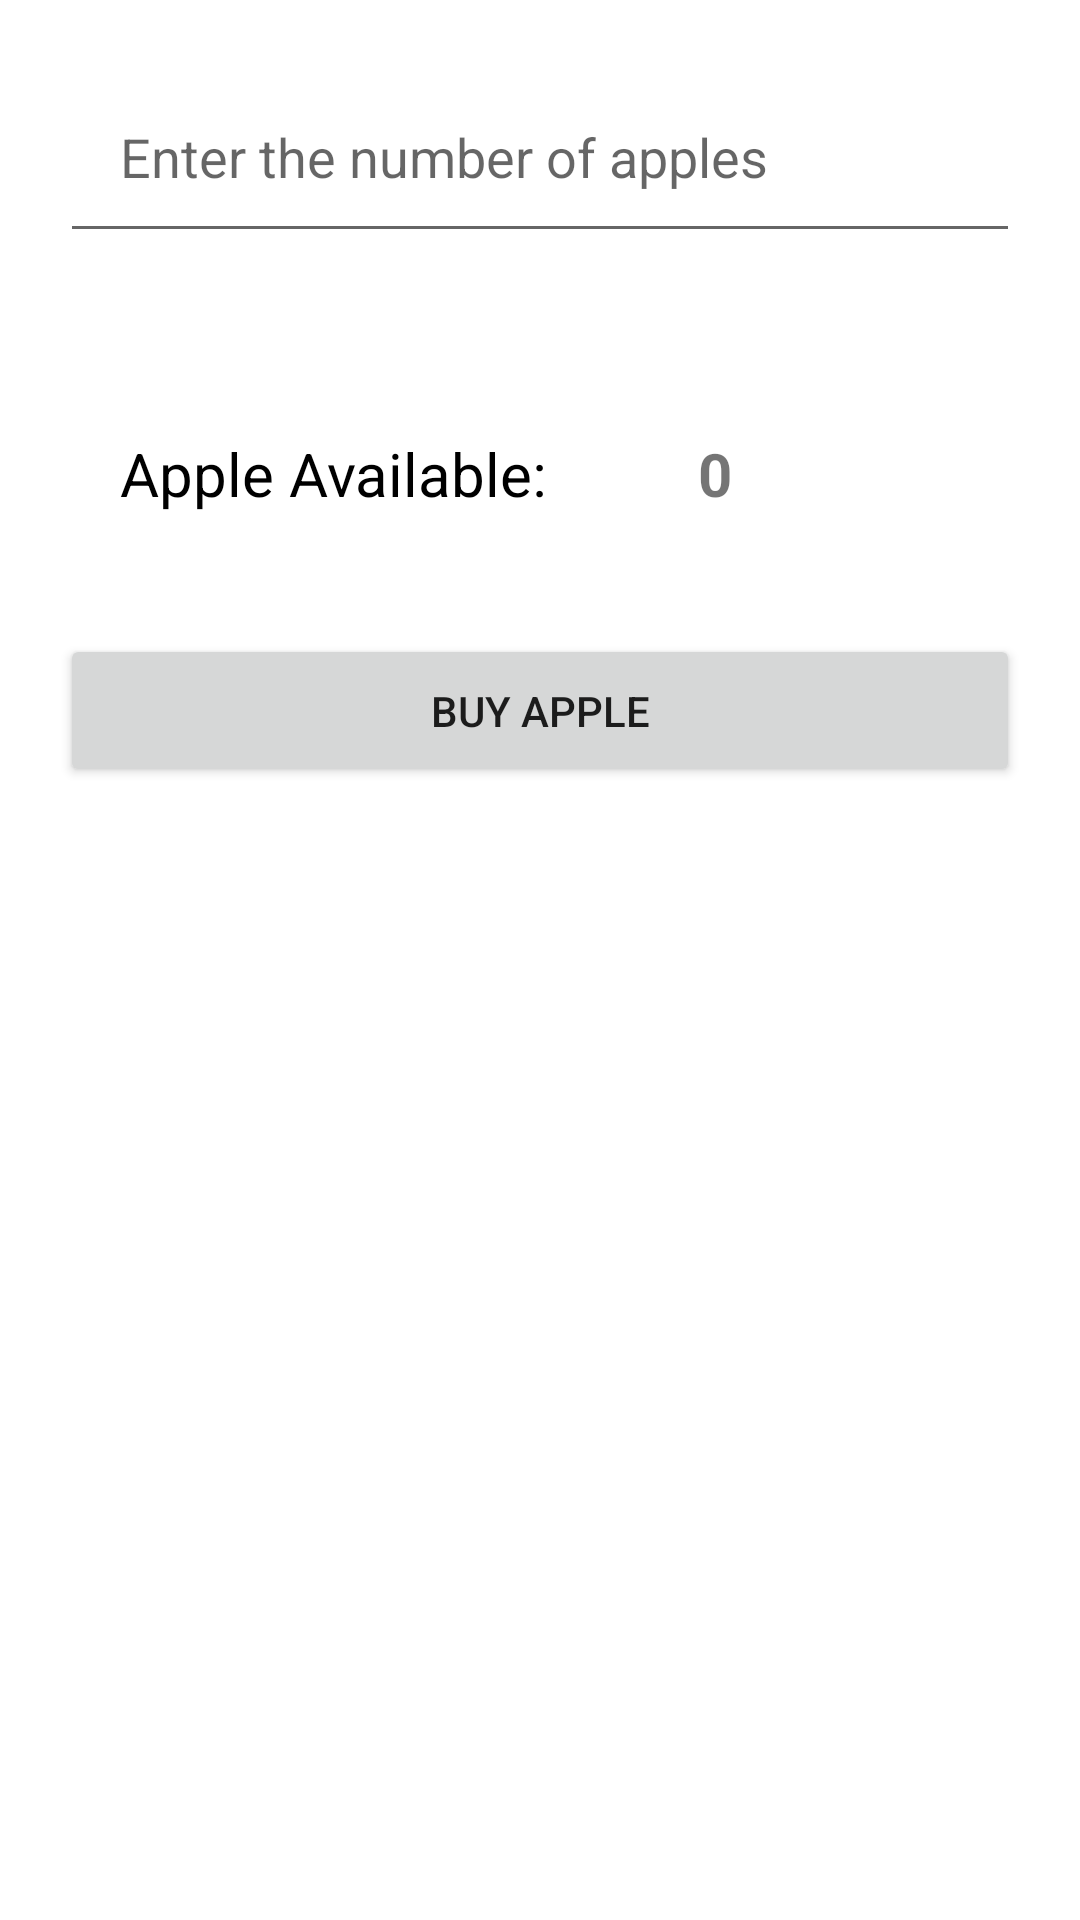

Android layout source for this screen:
<!-- AndroidManifest.xml: application theme Theme.TotalAppelCount -->
<!-- res/layout/fragment_total_apples.xml -->
<?xml version="1.0" encoding="utf-8"?>
<LinearLayout xmlns:android="http://schemas.android.com/apk/res/android"
    xmlns:tools="http://schemas.android.com/tools"
    android:layout_width="match_parent"
    android:layout_height="match_parent"
    android:orientation="vertical"
    tools:context=".TotalApplesFragment">

    <EditText
        android:id="@+id/etEnterApple"
        android:layout_width="match_parent"
        android:layout_height="wrap_content"
        android:layout_margin="20dp"
        android:padding="20dp"
        android:inputType="number"
        android:hint="Enter the number of apples" />

    <LinearLayout
        android:layout_width="match_parent"
        android:layout_height="wrap_content">
        <TextView
            android:layout_width="wrap_content"
            android:layout_height="wrap_content"
            android:layout_marginTop="20dp"
            android:layout_marginLeft="20dp"
            android:padding="20dp"
            android:textSize="20sp"
            android:textColor="@color/black"
            android:text="Apple Available:"
            />

        <TextView
            android:id="@+id/tvAppleAvailable"
            android:layout_width="wrap_content"
            android:layout_height="wrap_content"
            android:layout_marginTop="20dp"
            android:layout_marginLeft="10dp"
            android:textStyle="bold"
            android:padding="20dp"
            android:textSize="20sp"
            android:text="0"
            />
    </LinearLayout>

    <Button
        android:id="@+id/btnBuyApple"
        android:layout_width="match_parent"
        android:layout_height="wrap_content"
        android:layout_margin="20dp"
        android:text="Buy Apple"
        android:padding="16dp"/>
</LinearLayout>
<!-- resources referenced by this layout -->
<resources>
  <style name="Theme.TotalAppelCount" parent="Theme.MaterialComponents.DayNight.DarkActionBar">
          
          <item name="colorPrimary">@color/purple_500</item>
          <item name="colorPrimaryVariant">@color/purple_700</item>
          <item name="colorOnPrimary">@color/white</item>
          
          <item name="colorSecondary">@color/teal_200</item>
          <item name="colorSecondaryVariant">@color/teal_700</item>
          <item name="colorOnSecondary">@color/black</item>
          
          <item name="android:statusBarColor" tools:targetApi="l">?attr/colorPrimaryVariant</item>
          
      </style>
  <!-- not gathered from this repository: default colours our renderer supplied (Android Studio template values) -->
  <color name="purple_500">#FF6200EE</color>
  <color name="purple_700">#FF3700B3</color>
  <color name="teal_200">#FF03DAC5</color>
  <color name="teal_700">#FF018786</color>
  <color name="black">#FF000000</color>
  <color name="white">#FFFFFFFF</color>
</resources>
